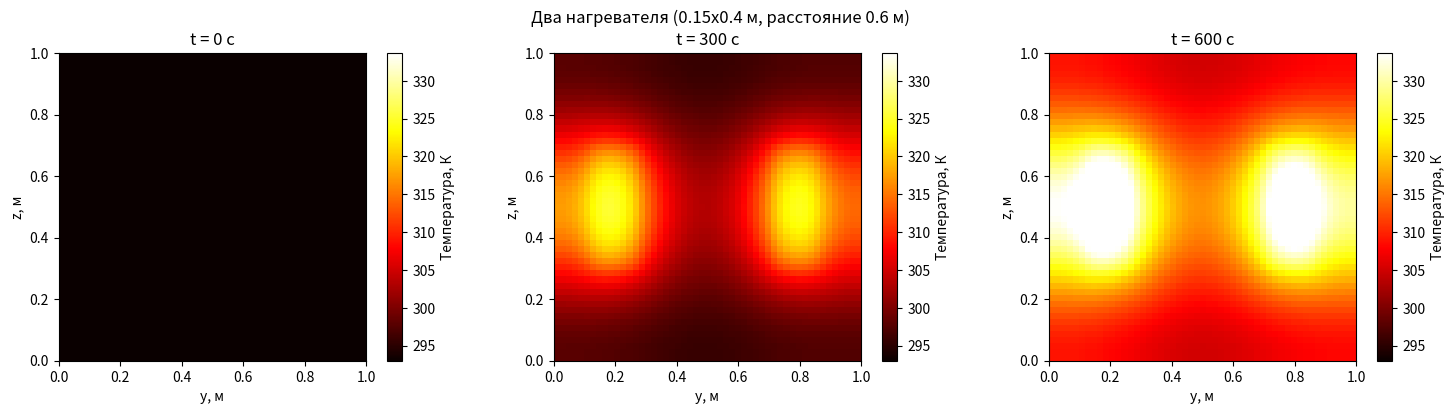
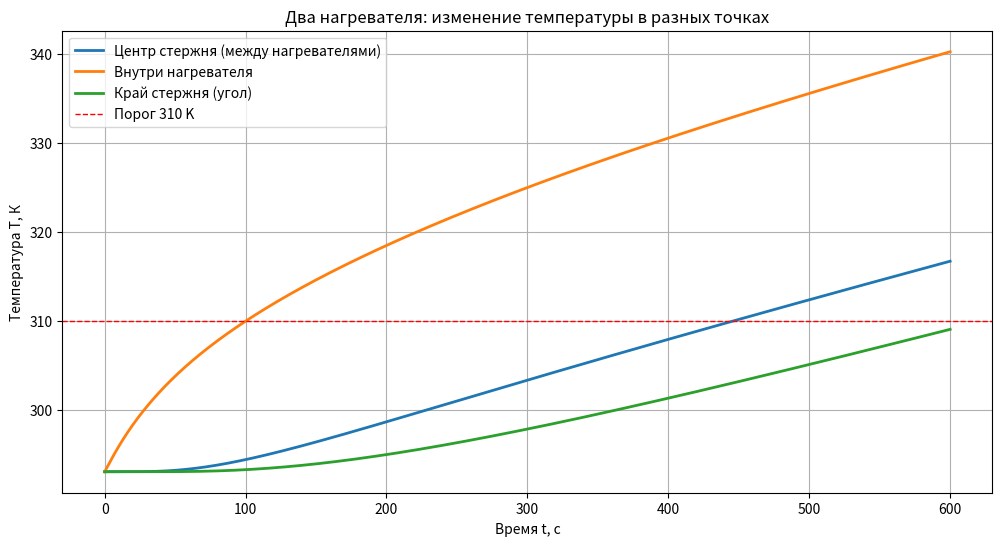
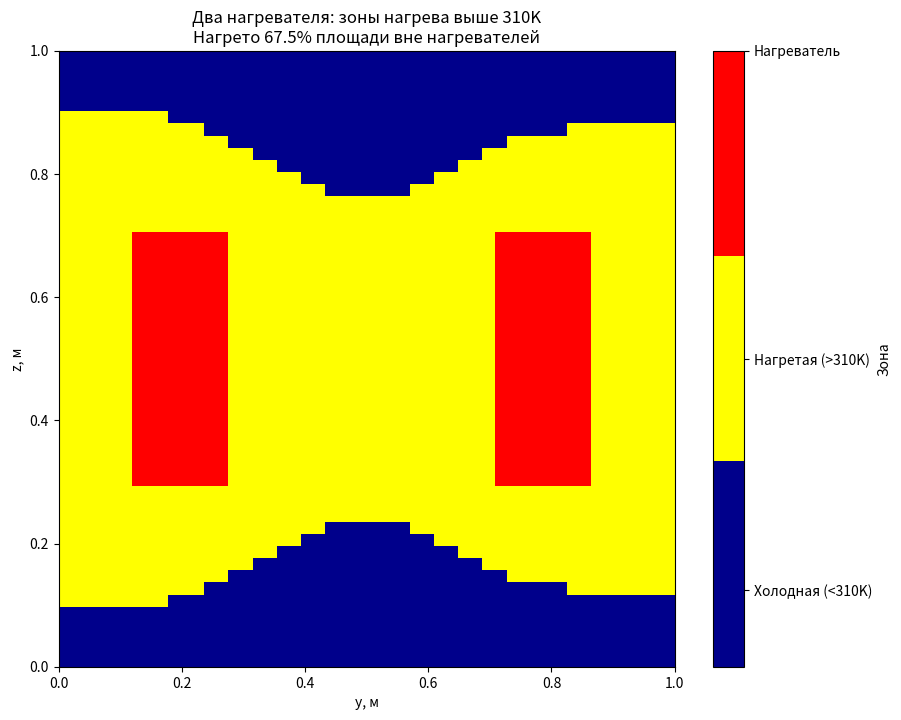
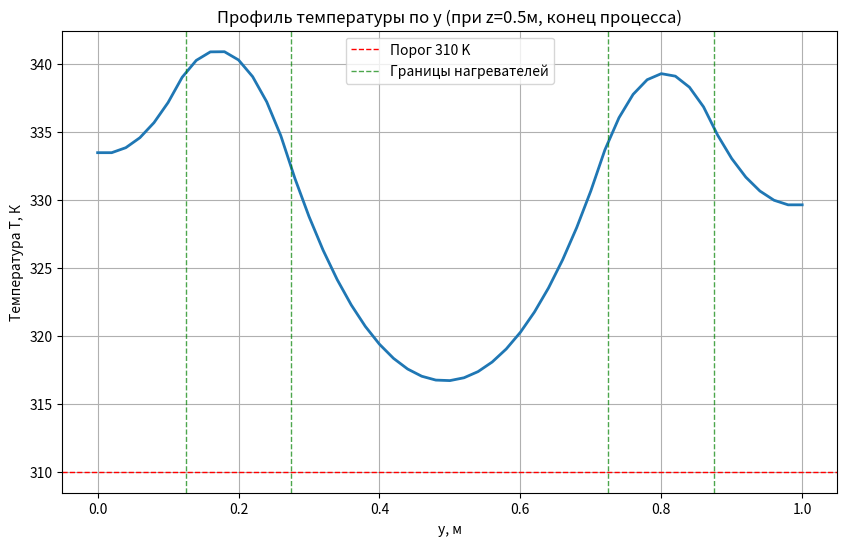

Recreate these plots in Python, in order.
import numpy as np
import matplotlib.pyplot as plt
from matplotlib.colors import ListedColormap

# Константы для МЕДИ (Cu)
rho = 8900      # плотность, кг/м^3
c = 380         # удельная теплоемкость, Дж/(кг*К)
k = 400         # коэффициент теплопроводности, Вт/(м*К)
Q_heater = 1e6  # мощность нагревателя, Вт/м³

# Параметры задачи
L = 2.0         # длина стержня, м (по x)
square_side = 1.0  # сторона квадратного сечения, м (по y и z)
total_time = 600   # время процесса, с

# Размеры исходного прямоугольного нагревателя
orig_width_y = 0.3   # по y, м (короткая сторона)
orig_width_z = 0.4   # по z, м (длинная сторона)

# После разрезания пополам по короткой стороне
heater_width_y = orig_width_y / 2  # 0.15 м
heater_width_z = orig_width_z      # 0.4 м
gap = 0.6             # расстояние между нагревателями = 0.3 м

# Сетка (уменьшил размер для устойчивости)
Ny = 51         # точек по y
Nz = 51         # точек по z
Nt = 2000       # шагов по времени (увеличил для устойчивости)

dy = square_side / (Ny - 1)
dz = square_side / (Nz - 1)
dt = total_time / Nt

# Коэффициенты
alpha = k / (rho * c)
coeff_y = alpha * dt / (dy**2)
coeff_z = alpha * dt / (dz**2)
source = dt * Q_heater / (rho * c)

# Проверка устойчивости
print(f"coeff_y = {coeff_y:.4f}, coeff_z = {coeff_z:.4f}")
print(f"Сумма = {coeff_y + coeff_z:.4f} (должно быть <= 0.5 для устойчивости)")
if coeff_y + coeff_z > 0.5:
    print("ВНИМАНИЕ! Схема может быть неустойчивой. Уменьшите dt или увеличьте dx/dy.")

# Координаты
y_coords = np.linspace(0, square_side, Ny)
z_coords = np.linspace(0, square_side, Nz)
Y, Z = np.meshgrid(y_coords, z_coords, indexing='ij')

# Центр стержня
center_y = square_side / 2
center_z = square_side / 2

# Позиции двух нагревателей
offset = gap / 2  # 0.15 м

# Левый нагреватель (смещен вниз по y)
heater1_y_start = center_y - offset - heater_width_y/2
heater1_y_end = center_y - offset + heater_width_y/2
# Правый нагреватель (смещен вверх по y)
heater2_y_start = center_y + offset - heater_width_y/2
heater2_y_end = center_y + offset + heater_width_y/2

# По z оба нагревателя центрированы
heater_z_start = center_z - heater_width_z/2
heater_z_end = center_z + heater_width_z/2

# Маска нагревателей
heater_mask = np.zeros((Ny, Nz), dtype=bool)

# Заполняем маску для первого нагревателя
y1_start_idx = max(0, int(heater1_y_start / dy))
y1_end_idx = min(Ny, int(heater1_y_end / dy) + 1)
z_start_idx = max(0, int(heater_z_start / dz))
z_end_idx = min(Nz, int(heater_z_end / dz) + 1)
heater_mask[y1_start_idx:y1_end_idx, z_start_idx:z_end_idx] = True

# Заполняем маску для второго нагревателя
y2_start_idx = max(0, int(heater2_y_start / dy))
y2_end_idx = min(Ny, int(heater2_y_end / dy) + 1)
heater_mask[y2_start_idx:y2_end_idx, z_start_idx:z_end_idx] = True

# Массив температур
T = np.zeros((Ny, Nz, Nt))
T[:, :, 0] = 293.0

print(f"\n=== ДВА НАГРЕВАТЕЛЯ (РАЗНЕСЕННЫЕ) ===")
print(f"Исходный нагреватель: {orig_width_y}x{orig_width_z} м")
print(f"После разрезания: {heater_width_y}x{heater_width_z} м каждый")
print(f"Расстояние между нагревателями: {gap} м")
print(f"Позиции нагревателей по y: {heater1_y_start:.3f}-{heater1_y_end:.3f} и {heater2_y_start:.3f}-{heater2_y_end:.3f}")
print(f"Позиции по z: {heater_z_start:.3f}-{heater_z_end:.3f}")
print(f"Суммарная площадь нагревателей: {np.sum(heater_mask) * dy * dz:.4f} м²")
print(f"Площадь исходного: {orig_width_y * orig_width_z:.4f} м²")

# Расчет
for j in range(0, Nt-1):
    # Расчет внутренних точек
    for iy in range(1, Ny-1):
        for iz in range(1, Nz-1):
            q_source = source if heater_mask[iy, iz] else 0
            T[iy, iz, j+1] = T[iy, iz, j] + \
                             coeff_y * (T[iy+1, iz, j] - 2*T[iy, iz, j] + T[iy-1, iz, j]) + \
                             coeff_z * (T[iy, iz+1, j] - 2*T[iy, iz, j] + T[iy, iz-1, j]) + \
                             q_source

    # Граничные условия: теплоизоляция
    T[0, :, j+1] = T[1, :, j+1]
    T[-1, :, j+1] = T[-2, :, j+1]
    T[:, 0, j+1] = T[:, 1, j+1]
    T[:, -1, j+1] = T[:, -2, j+1]

    # Вывод прогресса
    if (j+1) % 500 == 0:
        print(f"Шаг {j+1}/{Nt} завершен")

# Координаты для графиков
y = np.linspace(0, square_side, Ny)
z = np.linspace(0, square_side, Nz)
time = np.linspace(0, total_time, Nt)

# ============ ПОДСЧЕТ ПОЛЕЗНОЙ ПЛОЩАДИ НАГРЕВА ============
T_final = T[:, :, -1]

# Проверка на NaN и Inf
if np.any(np.isnan(T_final)) or np.any(np.isinf(T_final)):
    print("ОШИБКА: В расчетах появились NaN или Inf! Уменьшите dt.")
    exit()

# Точки, нагретые выше 310K (исключая нагреватели)
heated_above_310 = (T_final > 310) & (~heater_mask)

count_heated = np.sum(heated_above_310)

total_area = square_side * square_side
heater_area = np.sum(heater_mask) * dy * dz
area_outside_heater = total_area - heater_area
area_per_point = dy * dz
heated_area = count_heated * area_per_point
percent_heated = (heated_area / area_outside_heater) * 100 if area_outside_heater > 0 else 0

print(f"\n=== ПОДСЧЕТ ПОЛЕЗНОЙ ПЛОЩАДИ НАГРЕВА (ДВА НАГРЕВАТЕЛЯ) ===")
print(f"Пороговая температура: 310 K")
print(f"Общая площадь сечения: {total_area:.4f} м²")
print(f"Площадь нагревателей (суммарная): {heater_area:.4f} м²")
print(f"Площадь вне нагревателей: {area_outside_heater:.4f} м²")
print(f"\nКоличество точек вне нагревателей с T > 310K: {count_heated}")
print(f"Площадь, нагретая выше 310K (вне нагревателей): {heated_area:.4f} м²")
print(f"Процент нагретой площади (вне нагревателей): {percent_heated:.1f}%")

# ============ ГРАФИК 1: Сечение (Y-Z) в начале, середине и конце ============
plt.figure(figsize=(15, 4))

# Находим реальные мин и макс (игнорируем возможные выбросы)
T_vals = T[:, :, :]
T_min = np.percentile(T_vals, 1)
T_max = np.percentile(T_vals, 99)

plt.subplot(1, 3, 1)
im1 = plt.imshow(T[:, :, 0].T, origin='lower', extent=[0, square_side, 0, square_side],
                 aspect='equal', cmap='hot', vmin=T_min, vmax=T_max)
plt.colorbar(im1, label='Температура, К')
plt.xlabel('y, м')
plt.ylabel('z, м')
plt.title(f't = 0 с')

plt.subplot(1, 3, 2)
im2 = plt.imshow(T[:, :, Nt//2].T, origin='lower', extent=[0, square_side, 0, square_side],
                 aspect='equal', cmap='hot', vmin=T_min, vmax=T_max)
plt.colorbar(im2, label='Температура, К')
plt.xlabel('y, м')
plt.ylabel('z, м')
plt.title(f't = {total_time//2:.0f} с')

plt.subplot(1, 3, 3)
im3 = plt.imshow(T[:, :, -1].T, origin='lower', extent=[0, square_side, 0, square_side],
                 aspect='equal', cmap='hot', vmin=T_min, vmax=T_max)
plt.colorbar(im3, label='Температура, К')
plt.xlabel('y, м')
plt.ylabel('z, м')
plt.title(f't = {total_time:.0f} с')

plt.suptitle(f'Два нагревателя ({heater_width_y}x{heater_width_z} м, расстояние {gap} м)')
plt.tight_layout()
plt.show()

# ============ ГРАФИК 2: Температура в разных точках ============
plt.figure(figsize=(12, 6))

center_y_idx = Ny // 2
center_z_idx = Nz // 2
temp_center = T[center_y_idx, center_z_idx, :]  # между нагревателями
temp_edge = T[0, 0, :]
temp_heater = T[y1_start_idx + (y1_end_idx-y1_start_idx)//2, z_start_idx + (z_end_idx-z_start_idx)//2, :]

plt.plot(time, temp_center, linewidth=2, label='Центр стержня (между нагревателями)')
plt.plot(time, temp_heater, linewidth=2, label='Внутри нагревателя')
plt.plot(time, temp_edge, linewidth=2, label='Край стержня (угол)')
plt.axhline(y=310, color='r', linestyle='--', linewidth=1, label='Порог 310 K')
plt.xlabel('Время t, с')
plt.ylabel('Температура T, К')
plt.title('Два нагревателя: изменение температуры в разных точках')
plt.legend(loc='upper left')
plt.grid(True)
plt.show()

# ============ ГРАФИК 3: Зоны нагрева выше 310K ============
plt.figure(figsize=(10, 8))

display_mask = np.zeros((Ny, Nz))
display_mask[heated_above_310] = 1
display_mask[heater_mask] = 2

cmap_custom = ListedColormap(['darkblue', 'yellow', 'red'])
plt.imshow(display_mask.T, origin='lower', extent=[0, square_side, 0, square_side],
           aspect='equal', cmap=cmap_custom, norm=plt.Normalize(0, 2))
plt.colorbar(ticks=[0.25, 1, 2], label='Зона',
             format=plt.FuncFormatter(lambda x, _: {0.25: 'Холодная (<310K)',
                                                    1: 'Нагретая (>310K)',
                                                    2: 'Нагреватель'}[x]))
plt.xlabel('y, м')
plt.ylabel('z, м')
plt.title(f'Два нагревателя: зоны нагрева выше 310K\nНагрето {percent_heated:.1f}% площади вне нагревателей')
plt.show()

# ============ ГРАФИК 4: Профиль температуры по y ============
plt.figure(figsize=(10, 6))

z_center_idx = Nz // 2
profile_y = T[:, z_center_idx, -1]

plt.plot(y, profile_y, linewidth=2)
plt.axhline(y=310, color='r', linestyle='--', linewidth=1, label='Порог 310 K')
plt.axvline(x=heater1_y_start, color='g', linestyle='--', linewidth=1, alpha=0.7)
plt.axvline(x=heater1_y_end, color='g', linestyle='--', linewidth=1, alpha=0.7)
plt.axvline(x=heater2_y_start, color='g', linestyle='--', linewidth=1, alpha=0.7)
plt.axvline(x=heater2_y_end, color='g', linestyle='--', linewidth=1, alpha=0.7, label='Границы нагревателей')
plt.xlabel('y, м')
plt.ylabel('Температура T, К')
plt.title('Профиль температуры по y (при z=0.5м, конец процесса)')
plt.legend()
plt.grid(True)
plt.show()

print("\nРасчет успешно завершен!")
